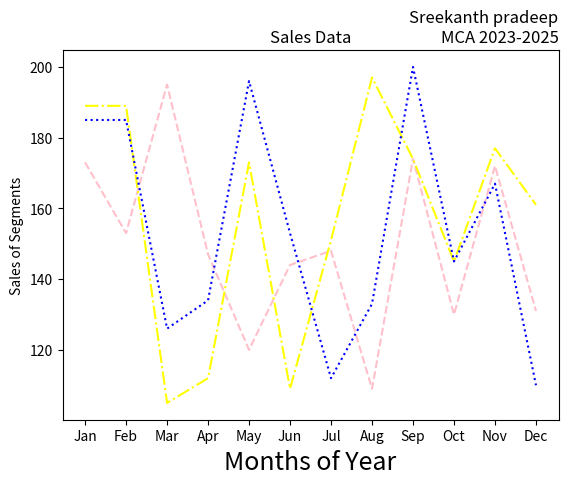

This chart was generated by the following Python code:
import matplotlib.pyplot as plt
import numpy as np
month =np.array(['Jan','Feb','Mar','Apr','May','Jun','Jul','Aug','Sep','Oct','Nov','Dec'])
AS = np.array([173,153,195,147,120,144,148,109,174,130,172,131])
LS = np.array([189,189,105,112,173,109,151,197,174,145,177,161])
SLS = np.array([185,185,126,134,196,153,112,133,200,145,167,110])
plt.plot(month,AS, label='Affordable', color='pink',linestyle='--')
plt.plot(month,LS, label='Luxury', color='yellow',linestyle='-.')
plt.plot(month,SLS, label='Super Luxury', color='blue',linestyle=':')
plt.xlabel('Months of Year', fontsize=18)
plt.ylabel('Sales of Segments')
plt.title('Sales Data')
plt.title('Sreekanth pradeep\nMCA 2023-2025', loc='right')
plt.show()